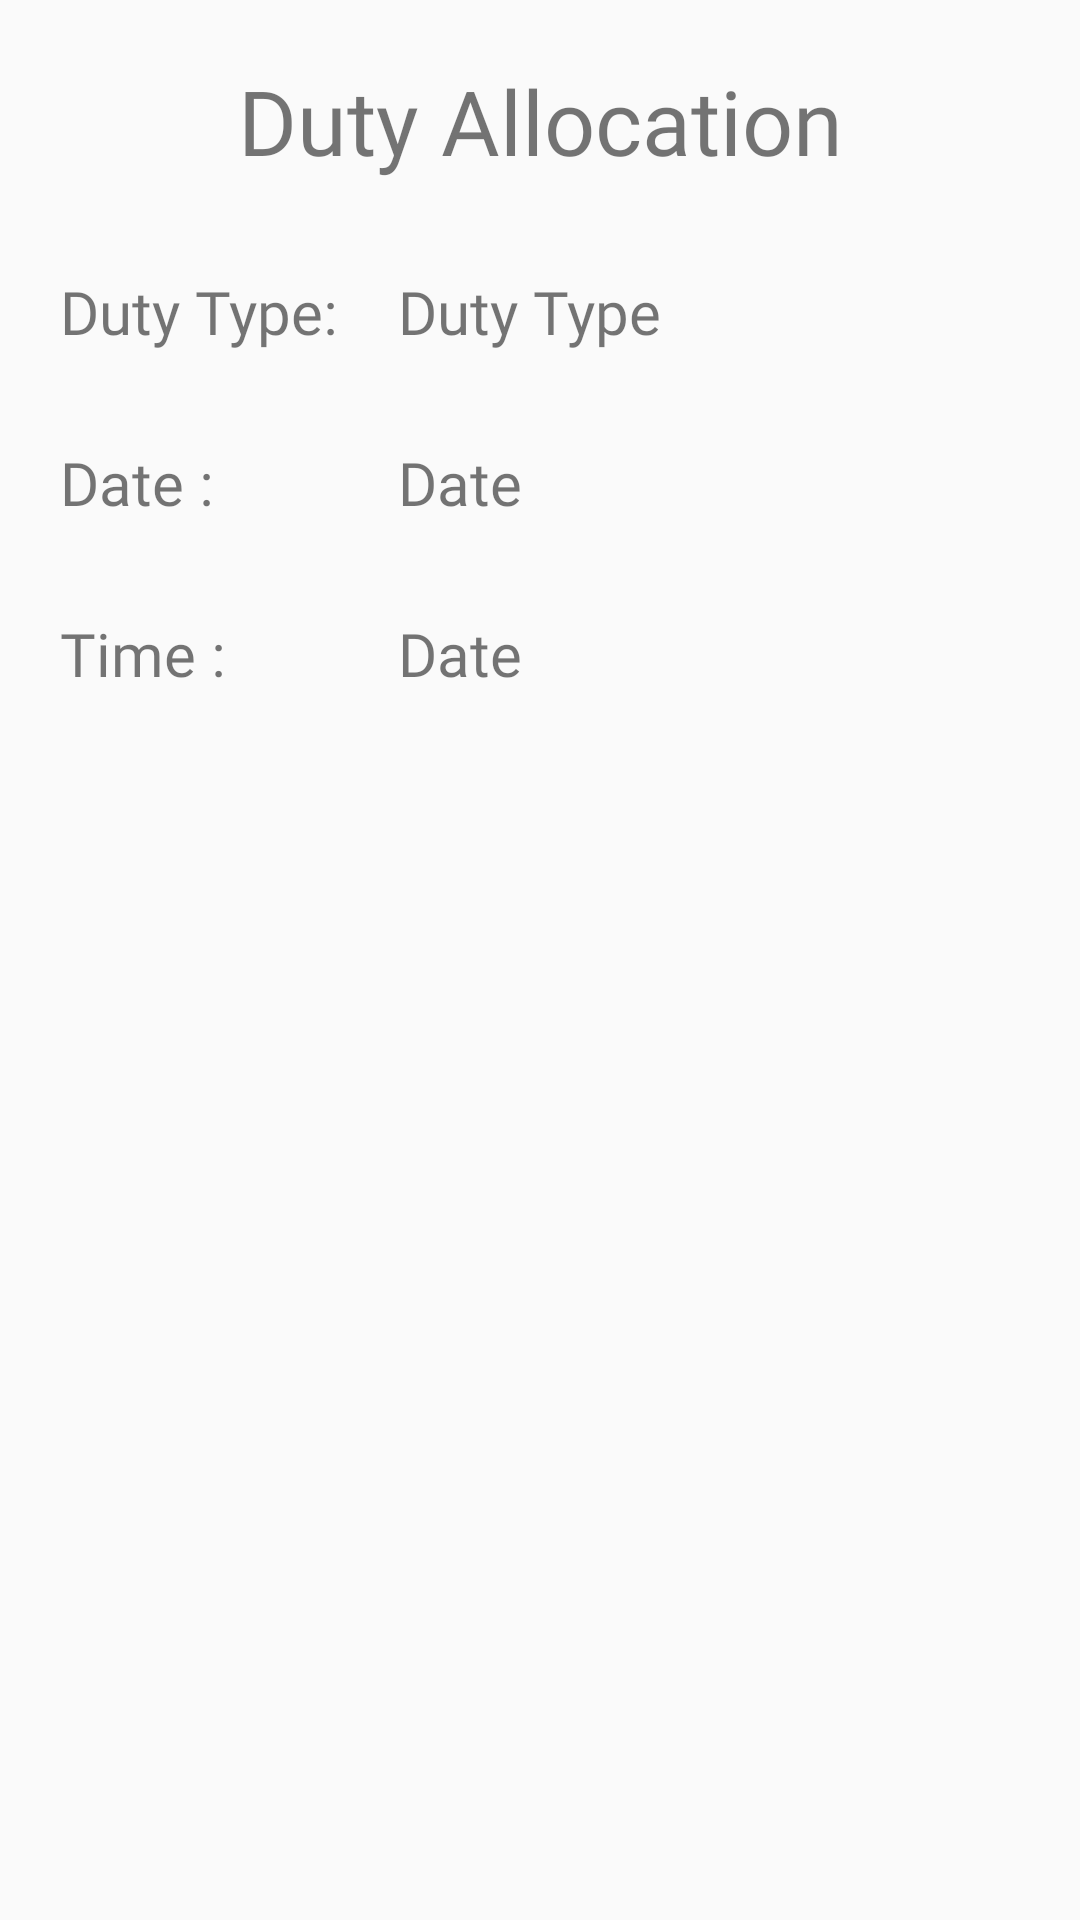

Produce the Android XML layout that renders to this screen, including the resource entries it uses.
<!-- AndroidManifest.xml: application theme AppTheme -->
<!-- res/layout/activity_duty_allocation.xml -->
<?xml version="1.0" encoding="utf-8"?>
<RelativeLayout xmlns:android="http://schemas.android.com/apk/res/android"
    xmlns:app="http://schemas.android.com/apk/res-auto"
    xmlns:tools="http://schemas.android.com/tools"
    android:layout_width="match_parent"
    android:layout_height="match_parent"
    tools:context=".Activities.Beats.DutyAllocation">

    <TextView
        android:layout_width="match_parent"
        android:layout_height="wrap_content"
        android:layout_marginTop="20dp"
        android:text="Duty Allocation"
        android:id="@+id/label"
        android:textSize="30sp"
        android:fontFamily="@font/overpass_semibold"
        android:gravity="center"/>

    <TextView
        android:layout_width="wrap_content"
        android:layout_height="wrap_content"
        android:text="Duty Type:"
        android:id="@+id/dutytypeLabel"
        android:layout_marginTop="30dp"
        android:fontFamily="@font/overpass_semibold"
        android:layout_below="@id/label"
        android:textSize="20sp"
        android:layout_marginStart="20dp"/>


    <TextView
        android:layout_width="wrap_content"
        android:layout_height="wrap_content"
        android:text="Duty Type"
        android:id="@+id/dutytype"
        android:layout_toRightOf="@id/dutytypeLabel"
        android:layout_marginTop="30dp"
        android:fontFamily="@font/overpass_semibold"
        android:layout_below="@id/label"
        android:textSize="20sp"
        android:layout_marginStart="20dp"/>

    <TextView
        android:layout_width="wrap_content"
        android:layout_height="wrap_content"
        android:text="Date :"
        android:id="@+id/dataLabel"
        android:layout_marginTop="30dp"
        android:fontFamily="@font/overpass_semibold"
        android:layout_below="@id/dutytype"
        android:textSize="20sp"
        android:layout_marginStart="20dp"/>


    <TextView
        android:layout_width="wrap_content"
        android:layout_height="wrap_content"
        android:text="Date"
        android:id="@+id/date"
        android:layout_toRightOf="@id/dutytypeLabel"
        android:layout_marginTop="30dp"
        android:fontFamily="@font/overpass_semibold"
        android:layout_below="@id/dutytype"
        android:textSize="20sp"
        android:layout_marginStart="20dp"/>

    <TextView
        android:layout_width="wrap_content"
        android:layout_height="wrap_content"
        android:text="Time :"
        android:id="@+id/timeLabel"
        android:layout_marginTop="30dp"
        android:fontFamily="@font/overpass_semibold"
        android:layout_below="@id/date"
        android:textSize="20sp"
        android:layout_marginStart="20dp"/>


    <TextView
        android:layout_width="wrap_content"
        android:layout_height="wrap_content"
        android:text="Date"
        android:id="@+id/time"
        android:layout_toRightOf="@id/dutytypeLabel"
        android:layout_marginTop="30dp"
        android:fontFamily="@font/overpass_semibold"
        android:layout_below="@id/date"
        android:textSize="20sp"
        android:layout_marginStart="20dp"/>


</RelativeLayout>
<!-- resources referenced by this layout -->
<resources>
  <style name="AppTheme" parent="Theme.MaterialComponents.Light.NoActionBar.Bridge">
          
          <item name="colorPrimary">@color/colorPrimary</item>
          <item name="colorPrimaryDark">@color/colorPrimaryDark</item>
          <item name="colorAccent">@color/colorAccent</item>
      </style>
  <color name="colorPrimary">#8f7cb5</color>
  <color name="colorPrimaryDark">#39295a</color>
  <color name="colorAccent">#39295a</color>
</resources>
